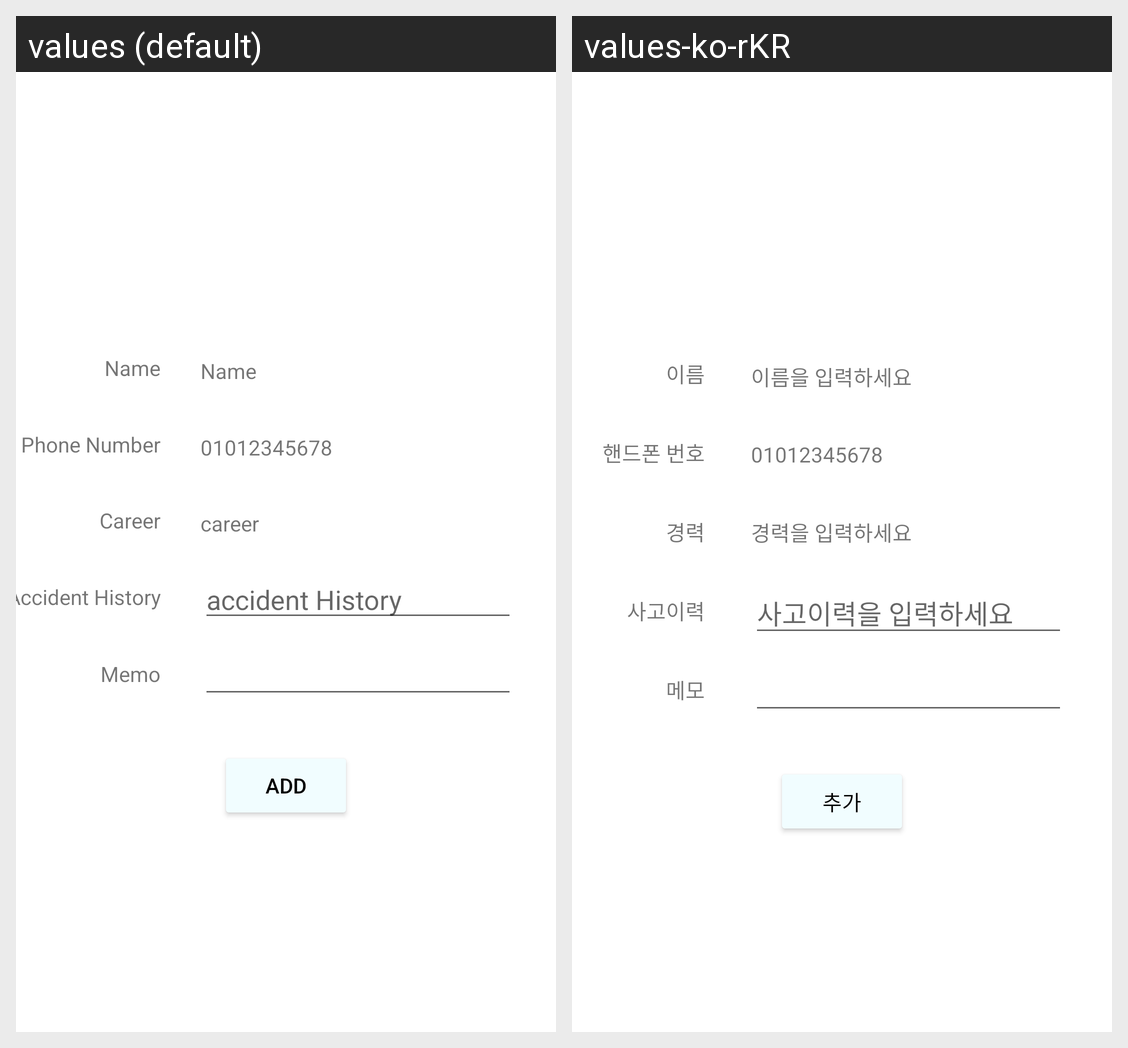

This grid shows one Android layout under two languages. Give, for every string resource on the screen, its name, the default text and each shown locale's text.
Android screen res/layout/fragment_workerinformation.xml rendered under 2 locales, left to right: values (default), values-ko-rKR. Device: Nexus 5 (rendered at 1080×1920; each locale shown at half size, 540×960, under a caption strip naming it); theme Theme.ManagerApp.
Strings drawn on this screen, with the default value and each locale's value (text and hints the layout hard-codes, and strings that could not be matched under every locale, appear in the picture but are not listed):

tv_nameLabel
  values: Name
  values-ko-rKR: 이름

hint_name
  values: Name
  values-ko-rKR: 이름을 입력하세요

tv_phoneNumberLabel
  values: Phone Number
  values-ko-rKR: 핸드폰 번호

hint_phoneNumber
  values: 01012345678
  values-ko-rKR: 01012345678

tv_careerLabel
  values: Career
  values-ko-rKR: 경력

et_career
  values: career
  values-ko-rKR: 경력을 입력하세요

tv_accidentHistoryLabel
  values: Accident History
  values-ko-rKR: 사고이력

hint_accidentHistory
  values: accident History
  values-ko-rKR: 사고이력을 입력하세요

tv_memoLabel
  values: Memo
  values-ko-rKR: 메모

bt_formAdd
  values: Add
  values-ko-rKR: 추가
